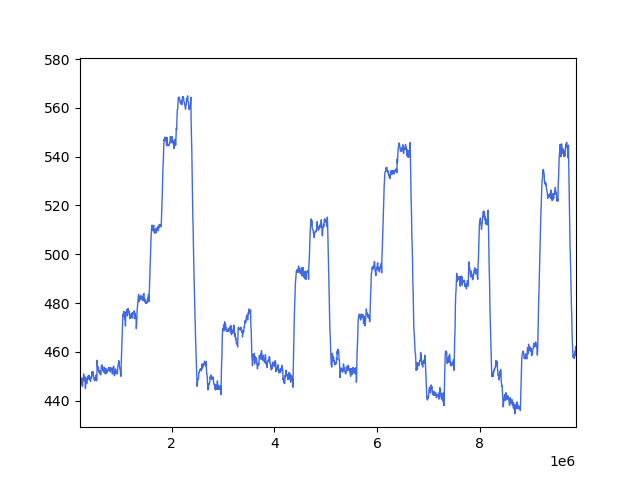

The table this chart was drawn from, first rows:
, data, time
0, 444.8, 5698
1, 445.1, 11334
2, 444.9, 17123
3, 446.4, 23053
4, 447.8, 29019
5, 446.4, 35038
6, 445.3, 41367
7, 443.2, 48502
8, 442.9, 54202
9, 443.8, 60024
10, 443.6, 65862
11, 442.1, 72504
12, 442.3, 79286
13, 442.7, 86207
14, 441.0, 93117
15, 441.9, 99490
16, 441.4, 105651
17, 441.6, 111928
18, 441.8, 117777
19, 443.6, 123635
20, 443.4, 129625
21, 442.3, 135969
22, 445.7, 142615
23, 445.5, 149165
24, 445.3, 155483
25, 444.9, 161872
26, 446.1, 167841
27, 444.9, 173750
28, 446.4, 179835
29, 445.5, 187069
30, 444.2, 193816
31, 447.6, 200537
32, 449.1, 207272
33, 447.6, 213173
34, 447.4, 219142
35, 447.9, 225645
36, 446.8, 231973
37, 449.2, 238658
38, 448.5, 245343
39, 446.1, 253192
40, 445.9, 260659
41, 449.2, 267617
42, 448.5, 274492
43, 450.9, 280244
44, 450.0, 287119
45, 448.1, 295332
46, 449.8, 302885
47, 447.6, 310022
48, 444.9, 316015
49, 447.2, 321828
50, 448.7, 328289
51, 448.9, 334650
52, 447.0, 341507
53, 449.4, 348652
54, 448.7, 355272
55, 449.1, 361972
56, 450.2, 368169
57, 449.4, 374622
58, 448.9, 380448
59, 450.4, 386625
... 1,490 more rows
